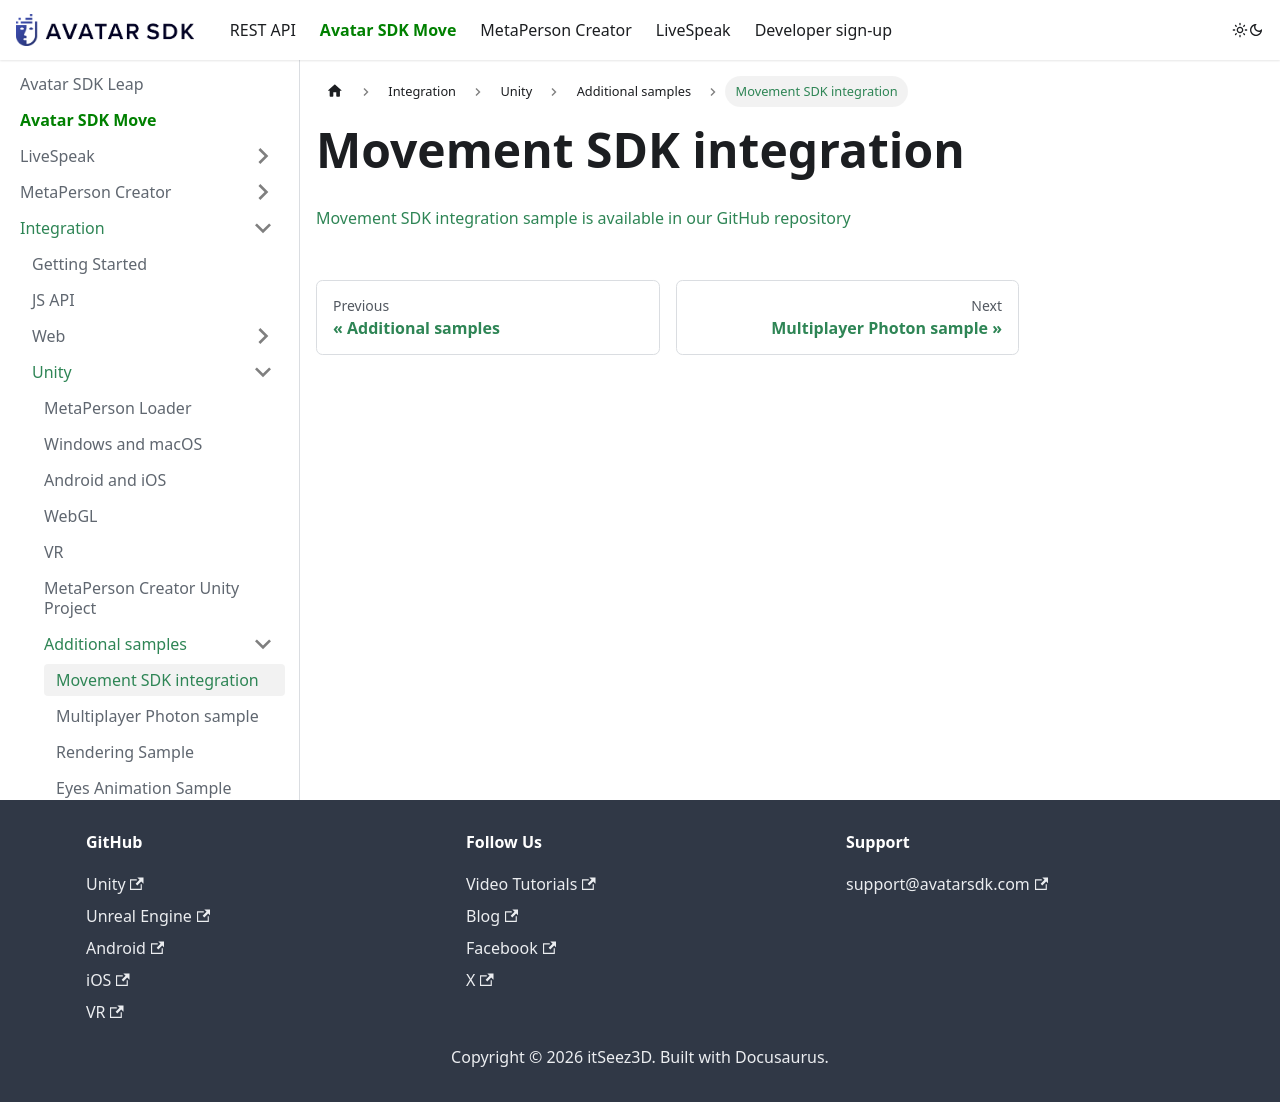

repository: itseez3d/metaperson · page: business-integration/unity/additional_samples/movement_sdk_integration/index.html · generator: docusaurus

---
sidebar_label: 'Movement SDK integration'
description: "Sample showing how to integrate MetaPerson avatars with the Meta Movement SDK in Unity for body tracking and animation — available in our GitHub repository."
sidebar_position: 1
---

# Movement SDK integration

[Movement SDK integration sample is available in our GitHub repository](https://github.com/avatarsdk/metaperson-quest-movement-sdk-sample)
